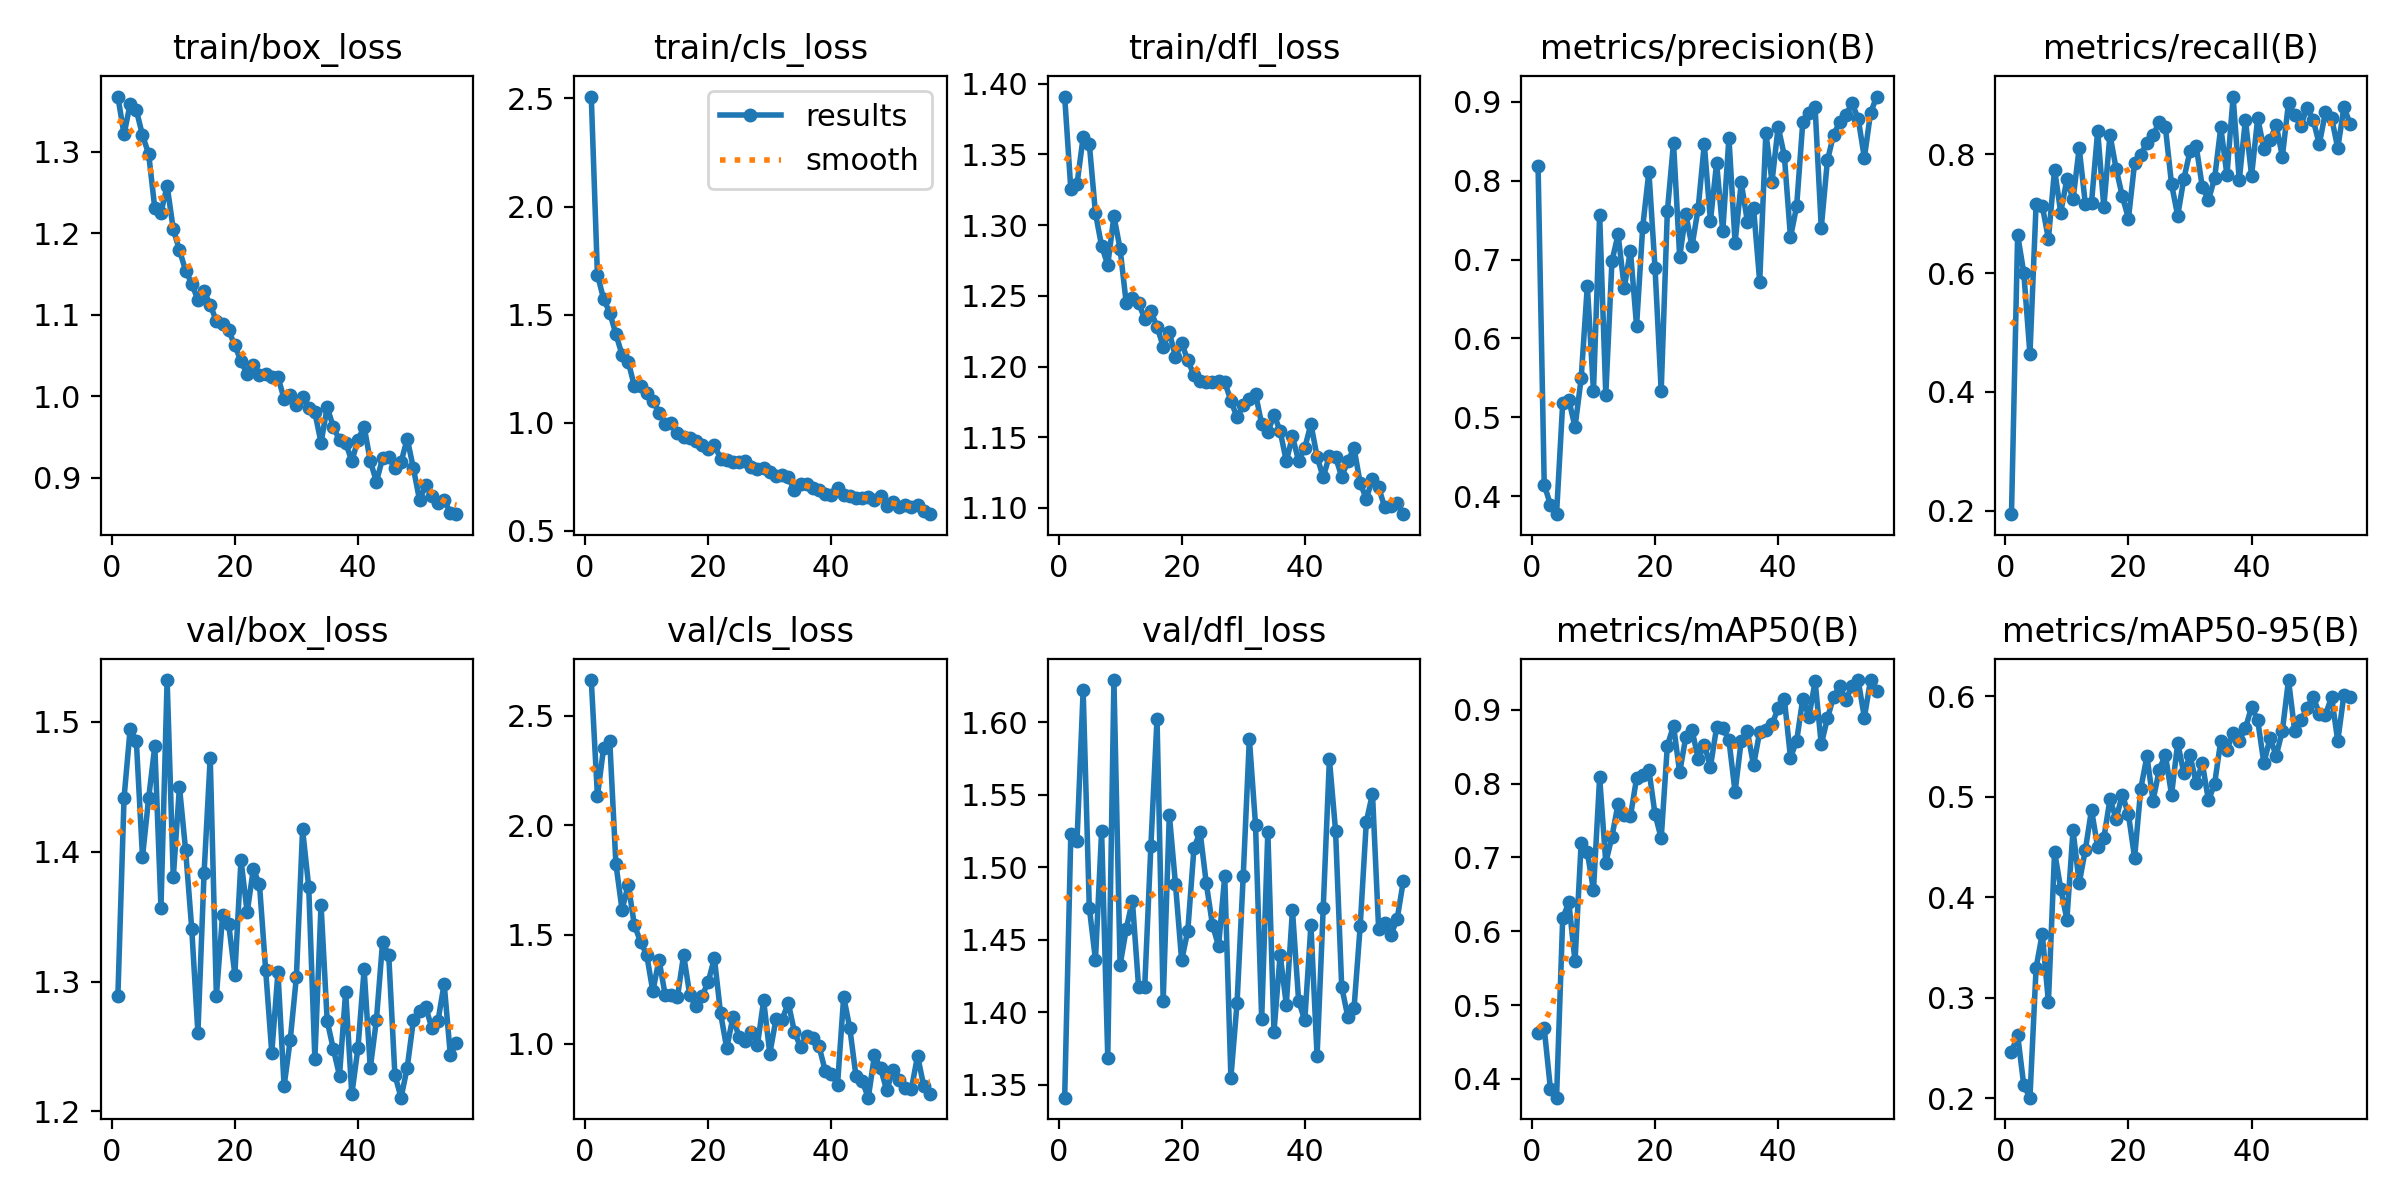

Source data for this figure (header and first rows):
epoch, time, train/box_loss, train/cls_loss, train/dfl_loss, metrics/precision(B), metrics/recall(B), metrics/mAP50(B), metrics/mAP50-95(B), val/box_loss, val/cls_loss, val/dfl_loss, lr/pg0, lr/pg1, lr/pg2
1, 10.92, 1.368, 2.509, 1.391, 0.8189, 0.1944, 0.4617, 0.2459, 1.289, 2.663, 1.341, 0.0005457, 0.0005457, 0.0005457
2, 18.98, 1.322, 1.684, 1.325, 0.4148, 0.6643, 0.4684, 0.2626, 1.441, 2.133, 1.523, 0.001091, 0.001091, 0.001091
3, 26.78, 1.359, 1.573, 1.329, 0.3892, 0.6004, 0.3868, 0.2126, 1.495, 2.353, 1.518, 0.001624, 0.001624, 0.001624
4, 34.52, 1.351, 1.509, 1.362, 0.3772, 0.4635, 0.3745, 0.2003, 1.485, 2.386, 1.622, 0.001617, 0.001617, 0.001617
5, 42.36, 1.321, 1.409, 1.357, 0.5182, 0.7159, 0.6177, 0.3296, 1.396, 1.823, 1.472, 0.001601, 0.001601, 0.001601
6, 50.28, 1.298, 1.314, 1.308, 0.5221, 0.7133, 0.639, 0.3635, 1.441, 1.613, 1.436, 0.001584, 0.001584, 0.001584
7, 58.19, 1.231, 1.283, 1.285, 0.4878, 0.6574, 0.5592, 0.2955, 1.482, 1.728, 1.525, 0.001568, 0.001568, 0.001568
8, 66.64, 1.226, 1.169, 1.272, 0.5494, 0.774, 0.72, 0.4453, 1.357, 1.544, 1.369, 0.001551, 0.001551, 0.001551
9, 75.04, 1.258, 1.171, 1.306, 0.6671, 0.7018, 0.7071, 0.4083, 1.532, 1.467, 1.629, 0.001535, 0.001535, 0.001535
10, 83.32, 1.205, 1.137, 1.283, 0.5332, 0.7577, 0.6558, 0.3777, 1.38, 1.407, 1.433, 0.001518, 0.001518, 0.001518
11, 91.48, 1.18, 1.102, 1.245, 0.757, 0.7238, 0.8086, 0.4666, 1.45, 1.241, 1.458, 0.001502, 0.001502, 0.001502
12, 99.72, 1.155, 1.046, 1.248, 0.5286, 0.8104, 0.6929, 0.4138, 1.401, 1.385, 1.477, 0.001485, 0.001485, 0.001485
13, 108, 1.139, 0.992, 1.245, 0.6982, 0.7161, 0.7281, 0.4471, 1.341, 1.224, 1.418, 0.001469, 0.001469, 0.001469
14, 116.2, 1.118, 0.997, 1.234, 0.7319, 0.718, 0.7729, 0.4869, 1.26, 1.222, 1.417, 0.001452, 0.001452, 0.001452
15, 124.6, 1.129, 0.9501, 1.239, 0.6644, 0.8391, 0.7573, 0.4497, 1.383, 1.215, 1.514, 0.001436, 0.001436, 0.001436
16, 132.9, 1.113, 0.9319, 1.228, 0.7114, 0.7112, 0.7557, 0.4587, 1.472, 1.406, 1.602, 0.001419, 0.001419, 0.001419
17, 141.5, 1.092, 0.9286, 1.214, 0.616, 0.8328, 0.8073, 0.4973, 1.289, 1.224, 1.408, 0.001403, 0.001403, 0.001403
18, 149.8, 1.089, 0.9152, 1.224, 0.7417, 0.7753, 0.8119, 0.4779, 1.351, 1.173, 1.536, 0.001386, 0.001386, 0.001386
19, 158.2, 1.081, 0.8976, 1.207, 0.8116, 0.7294, 0.8186, 0.502, 1.344, 1.218, 1.488, 0.00137, 0.00137, 0.00137
20, 166.6, 1.063, 0.8759, 1.217, 0.6889, 0.6917, 0.7585, 0.4823, 1.305, 1.285, 1.436, 0.001353, 0.001353, 0.001353
21, 175.1, 1.043, 0.8954, 1.204, 0.5337, 0.785, 0.726, 0.4393, 1.394, 1.392, 1.456, 0.001337, 0.001337, 0.001337
22, 183.6, 1.027, 0.8339, 1.194, 0.7613, 0.7993, 0.8513, 0.5078, 1.353, 1.14, 1.513, 0.00132, 0.00132, 0.00132
23, 192.3, 1.038, 0.8249, 1.19, 0.8481, 0.8191, 0.8786, 0.5401, 1.387, 0.981, 1.524, 0.001304, 0.001304, 0.001304
24, 201.2, 1.026, 0.8196, 1.189, 0.7038, 0.832, 0.8154, 0.496, 1.375, 1.121, 1.489, 0.001287, 0.001287, 0.001287
25, 209.7, 1.027, 0.816, 1.189, 0.7577, 0.8539, 0.8635, 0.5268, 1.309, 1.034, 1.46, 0.001271, 0.001271, 0.001271
26, 218.6, 1.024, 0.8246, 1.189, 0.7168, 0.8453, 0.8733, 0.5416, 1.245, 1.012, 1.446, 0.001254, 0.001254, 0.001254
27, 227.8, 1.024, 0.7955, 1.189, 0.7647, 0.7496, 0.8336, 0.5019, 1.307, 1.054, 1.494, 0.001238, 0.001238, 0.001238
28, 236.7, 0.9973, 0.7855, 1.176, 0.8464, 0.6965, 0.8525, 0.5534, 1.22, 0.9966, 1.355, 0.001221, 0.001221, 0.001221
29, 245.3, 1.002, 0.7887, 1.164, 0.749, 0.7585, 0.8231, 0.5233, 1.255, 1.199, 1.407, 0.001205, 0.001205, 0.001205
30, 254, 0.9892, 0.7703, 1.173, 0.8225, 0.8049, 0.8764, 0.541, 1.304, 0.9558, 1.494, 0.001188, 0.001188, 0.001188
31, 262.9, 0.9998, 0.7524, 1.177, 0.7359, 0.8138, 0.8754, 0.514, 1.417, 1.113, 1.589, 0.001172, 0.001172, 0.001172
32, 272.1, 0.986, 0.7579, 1.181, 0.8543, 0.7446, 0.8592, 0.5332, 1.373, 1.112, 1.529, 0.001155, 0.001155, 0.001155
33, 281.2, 0.9804, 0.7472, 1.159, 0.7217, 0.7227, 0.7887, 0.4962, 1.24, 1.187, 1.395, 0.001139, 0.001139, 0.001139
34, 290.4, 0.9434, 0.6865, 1.153, 0.7978, 0.7597, 0.8585, 0.5129, 1.359, 1.056, 1.525, 0.001122, 0.001122, 0.001122
35, 299.1, 0.9867, 0.7175, 1.166, 0.7482, 0.8453, 0.8709, 0.5558, 1.27, 0.9842, 1.387, 0.001106, 0.001106, 0.001106
36, 308.4, 0.9626, 0.7143, 1.154, 0.7658, 0.7649, 0.8248, 0.5464, 1.248, 1.038, 1.44, 0.001089, 0.001089, 0.001089
37, 317.1, 0.9463, 0.6987, 1.133, 0.6721, 0.8969, 0.8703, 0.5637, 1.228, 1.025, 1.405, 0.001073, 0.001073, 0.001073
38, 325.8, 0.9431, 0.6904, 1.151, 0.861, 0.7558, 0.8727, 0.5557, 1.292, 0.9885, 1.47, 0.001056, 0.001056, 0.001056
39, 334.7, 0.9208, 0.6693, 1.133, 0.7989, 0.8583, 0.8807, 0.5678, 1.213, 0.8774, 1.408, 0.00104, 0.00104, 0.00104
40, 344.3, 0.9466, 0.6667, 1.142, 0.8684, 0.7638, 0.902, 0.5895, 1.249, 0.8624, 1.394, 0.001023, 0.001023, 0.001023
41, 353.5, 0.9631, 0.6987, 1.159, 0.8319, 0.8608, 0.9152, 0.5759, 1.309, 0.814, 1.46, 0.001007, 0.001007, 0.001007
42, 362.4, 0.9207, 0.6635, 1.136, 0.7283, 0.8089, 0.8353, 0.5332, 1.233, 1.215, 1.37, 0.0009904, 0.0009904, 0.0009904
43, 371.5, 0.8955, 0.6613, 1.122, 0.7676, 0.8237, 0.8579, 0.5583, 1.271, 1.071, 1.472, 0.0009739, 0.0009739, 0.0009739
44, 380.5, 0.9243, 0.6518, 1.137, 0.8744, 0.8486, 0.9151, 0.5407, 1.331, 0.8523, 1.575, 0.0009574, 0.0009574, 0.0009574
45, 389.3, 0.9255, 0.6527, 1.136, 0.8864, 0.7959, 0.8904, 0.5655, 1.32, 0.8312, 1.525, 0.0009409, 0.0009409, 0.0009409
46, 398.2, 0.912, 0.6578, 1.122, 0.893, 0.8864, 0.9388, 0.616, 1.228, 0.7543, 1.418, 0.0009244, 0.0009244, 0.0009244
47, 407.3, 0.9194, 0.6425, 1.133, 0.7406, 0.8651, 0.8532, 0.5657, 1.211, 0.9483, 1.397, 0.0009078, 0.0009078, 0.0009078
48, 416.4, 0.9482, 0.6589, 1.142, 0.8258, 0.8473, 0.8886, 0.576, 1.234, 0.8878, 1.403, 0.0008913, 0.0008913, 0.0008913
49, 425.5, 0.912, 0.6148, 1.117, 0.8581, 0.8785, 0.9177, 0.588, 1.27, 0.7873, 1.459, 0.0008748, 0.0008748, 0.0008748
50, 434.5, 0.873, 0.6342, 1.107, 0.8745, 0.8579, 0.9321, 0.5995, 1.277, 0.8826, 1.532, 0.0008583, 0.0008583, 0.0008583
51, 443.9, 0.8908, 0.6103, 1.121, 0.8835, 0.8167, 0.9136, 0.5827, 1.28, 0.8343, 1.551, 0.0008418, 0.0008418, 0.0008418
52, 453.4, 0.8779, 0.6171, 1.114, 0.8982, 0.8705, 0.9328, 0.5815, 1.264, 0.7982, 1.457, 0.0008253, 0.0008253, 0.0008253
53, 463, 0.8688, 0.6075, 1.1, 0.8787, 0.8614, 0.9402, 0.5991, 1.27, 0.7941, 1.462, 0.0008088, 0.0008088, 0.0008088
54, 472.1, 0.8729, 0.6208, 1.101, 0.8291, 0.81, 0.8896, 0.5553, 1.298, 0.9456, 1.454, 0.0007923, 0.0007923, 0.0007923
55, 482.6, 0.8575, 0.5926, 1.103, 0.8857, 0.8789, 0.9404, 0.6015, 1.243, 0.8085, 1.464, 0.0007758, 0.0007758, 0.0007758
56, 492.6, 0.8556, 0.5763, 1.096, 0.9068, 0.8515, 0.9261, 0.5988, 1.253, 0.7725, 1.49, 0.0007593, 0.0007593, 0.0007593
